2-way image classification set "patches" from GitHub (UdayiniReddy03/financial-document-tampering); label vocabulary: genuine, tampered.

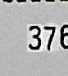
Label: tampered

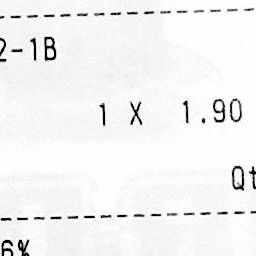
Label: genuine

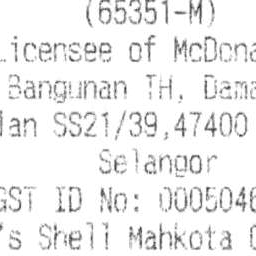
Label: genuine

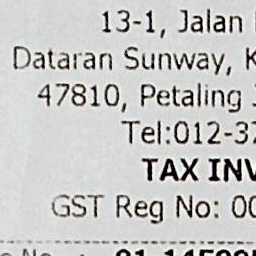
Label: genuine

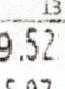
Label: tampered

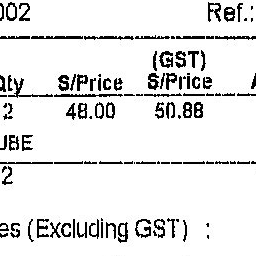
Label: genuine
